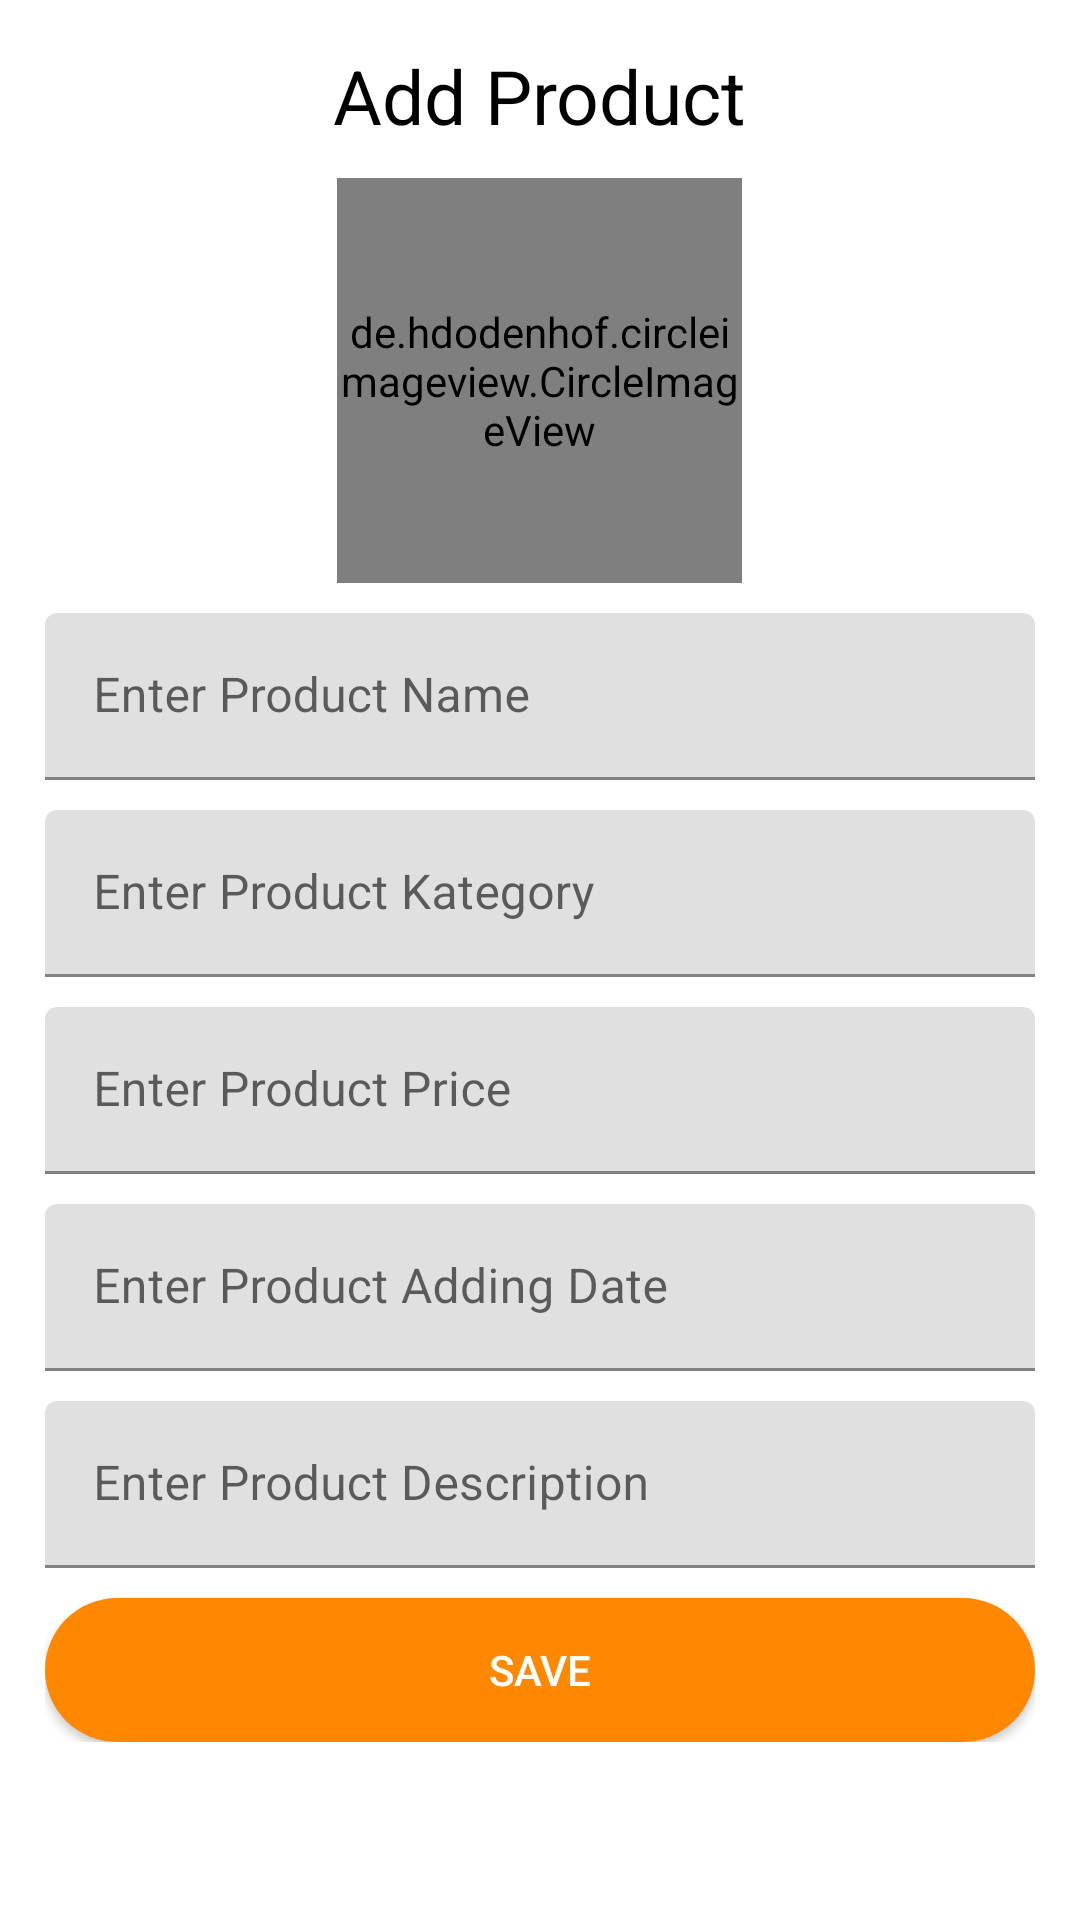

Layout XML and referenced resources for this Android screen:
<!-- AndroidManifest.xml: application theme Theme.MobiRollerTest -->
<!-- res/layout/fragment_insert.xml -->
<?xml version="1.0" encoding="utf-8"?>
<FrameLayout xmlns:android="http://schemas.android.com/apk/res/android"
    xmlns:tools="http://schemas.android.com/tools"
    android:layout_width="match_parent"
    android:layout_height="match_parent"
    tools:context=".view.InsertFragment">

    <RelativeLayout
        android:layout_width="match_parent"
        android:layout_height="match_parent">

        <LinearLayout
            android:layout_width="match_parent"
            android:id="@+id/insertHeader"
            android:layout_marginTop="15dp"
            android:gravity="center_horizontal"
            android:orientation="vertical"
            android:layout_height="wrap_content">

            <TextView
                android:text="Add Product"
                android:textSize="25dp"
                android:id="@+id/headerTextId"
                android:textColor="@android:color/black"
                android:layout_width="wrap_content"
                android:layout_height="wrap_content">

            </TextView>

        </LinearLayout>

        <LinearLayout
            android:layout_width="match_parent"
            android:layout_centerInParent="true"
            android:gravity="center"
            android:padding="15dp"
            android:orientation="vertical"
            android:layout_height="wrap_content">

            <de.hdodenhof.circleimageview.CircleImageView
                android:id="@+id/insertImageId"
                android:layout_width="135dp"
                android:src="@drawable/profile"
                android:layout_height="135dp">

            </de.hdodenhof.circleimageview.CircleImageView>

            <com.google.android.material.textfield.TextInputLayout
                android:layout_marginTop="10dp"
                android:layout_width="match_parent"
                android:layout_height="wrap_content">

                <EditText
                    android:id="@+id/insertNameId"
                    android:inputType="text"
                    android:hint="Enter Product Name"
                    android:layout_width="match_parent"
                    android:layout_height="wrap_content">

                </EditText>

            </com.google.android.material.textfield.TextInputLayout>

            <com.google.android.material.textfield.TextInputLayout
                android:layout_marginTop="10dp"
                android:layout_width="match_parent"
                android:layout_height="wrap_content">

                <EditText
                    android:id="@+id/insertKategoryId"
                    android:inputType="text"
                    android:hint="Enter Product Kategory"
                    android:layout_width="match_parent"
                    android:layout_height="wrap_content">

                </EditText>

            </com.google.android.material.textfield.TextInputLayout>

            <com.google.android.material.textfield.TextInputLayout
                android:layout_marginTop="10dp"
                android:layout_width="match_parent"
                android:layout_height="wrap_content">

                <EditText
                    android:id="@+id/insertPriceId"
                    android:inputType="number"
                    android:hint="Enter Product Price"
                    android:layout_width="match_parent"
                    android:layout_height="wrap_content">

                </EditText>

            </com.google.android.material.textfield.TextInputLayout>
            <com.google.android.material.textfield.TextInputLayout
                android:layout_marginTop="10dp"
                android:layout_width="match_parent"
                android:layout_height="wrap_content">

                <EditText
                    android:id="@+id/insertDateId"
                    android:inputType="date"
                    android:hint="Enter Product Adding Date"
                    android:layout_width="match_parent"
                    android:layout_height="wrap_content">

                </EditText>

            </com.google.android.material.textfield.TextInputLayout>
            <com.google.android.material.textfield.TextInputLayout
                android:layout_marginTop="10dp"
                android:layout_width="match_parent"
                android:layout_height="wrap_content">

                <EditText
                    android:id="@+id/insertDescId"
                    android:inputType="text"
                    android:hint="Enter Product Description"
                    android:layout_width="match_parent"
                    android:layout_height="wrap_content">

                </EditText>

            </com.google.android.material.textfield.TextInputLayout>


            <Button
                android:layout_marginTop="10dp"
                android:text="Save"
                android:background="@drawable/login_button"
                android:id="@+id/saveButtonId"
                android:textColor="@android:color/white"
                android:layout_width="match_parent"
                android:layout_height="wrap_content">

            </Button>




        </LinearLayout>


    </RelativeLayout>

</FrameLayout>
<!-- resources referenced by this layout -->
<resources>
  <!-- drawable login_button (drawable) -->
  <?xml version="1.0" encoding="utf-8"?>
  <selector xmlns:android="http://schemas.android.com/apk/res/android">
  
      <item>
  
          <shape>
  
              <solid android:color="@android:color/holo_orange_dark"> </solid>
              <corners android:radius="40dp"></corners>
  
          </shape>
      </item>
  
  </selector>
  <style name="Theme.MobiRollerTest" parent="Theme.MaterialComponents.DayNight.NoActionBar">
          
          <item name="colorPrimary">@color/purple_500</item>
          <item name="colorPrimaryVariant">@color/purple_700</item>
          <item name="colorOnPrimary">@color/white</item>
          
          <item name="colorSecondary">@color/teal_200</item>
          <item name="colorSecondaryVariant">@color/teal_700</item>
          <item name="colorOnSecondary">@color/black</item>
          
          <item name="android:statusBarColor" tools:targetApi="l">?attr/colorPrimaryVariant</item>
          
      </style>
  <!-- not gathered from this repository: default colours our renderer supplied (Android Studio template values) -->
  <color name="purple_500">#FF6200EE</color>
  <color name="purple_700">#FF3700B3</color>
  <color name="teal_200">#FF03DAC5</color>
  <color name="teal_700">#FF018786</color>
  <color name="black">#FF000000</color>
  <color name="white">#FFFFFFFF</color>
</resources>
